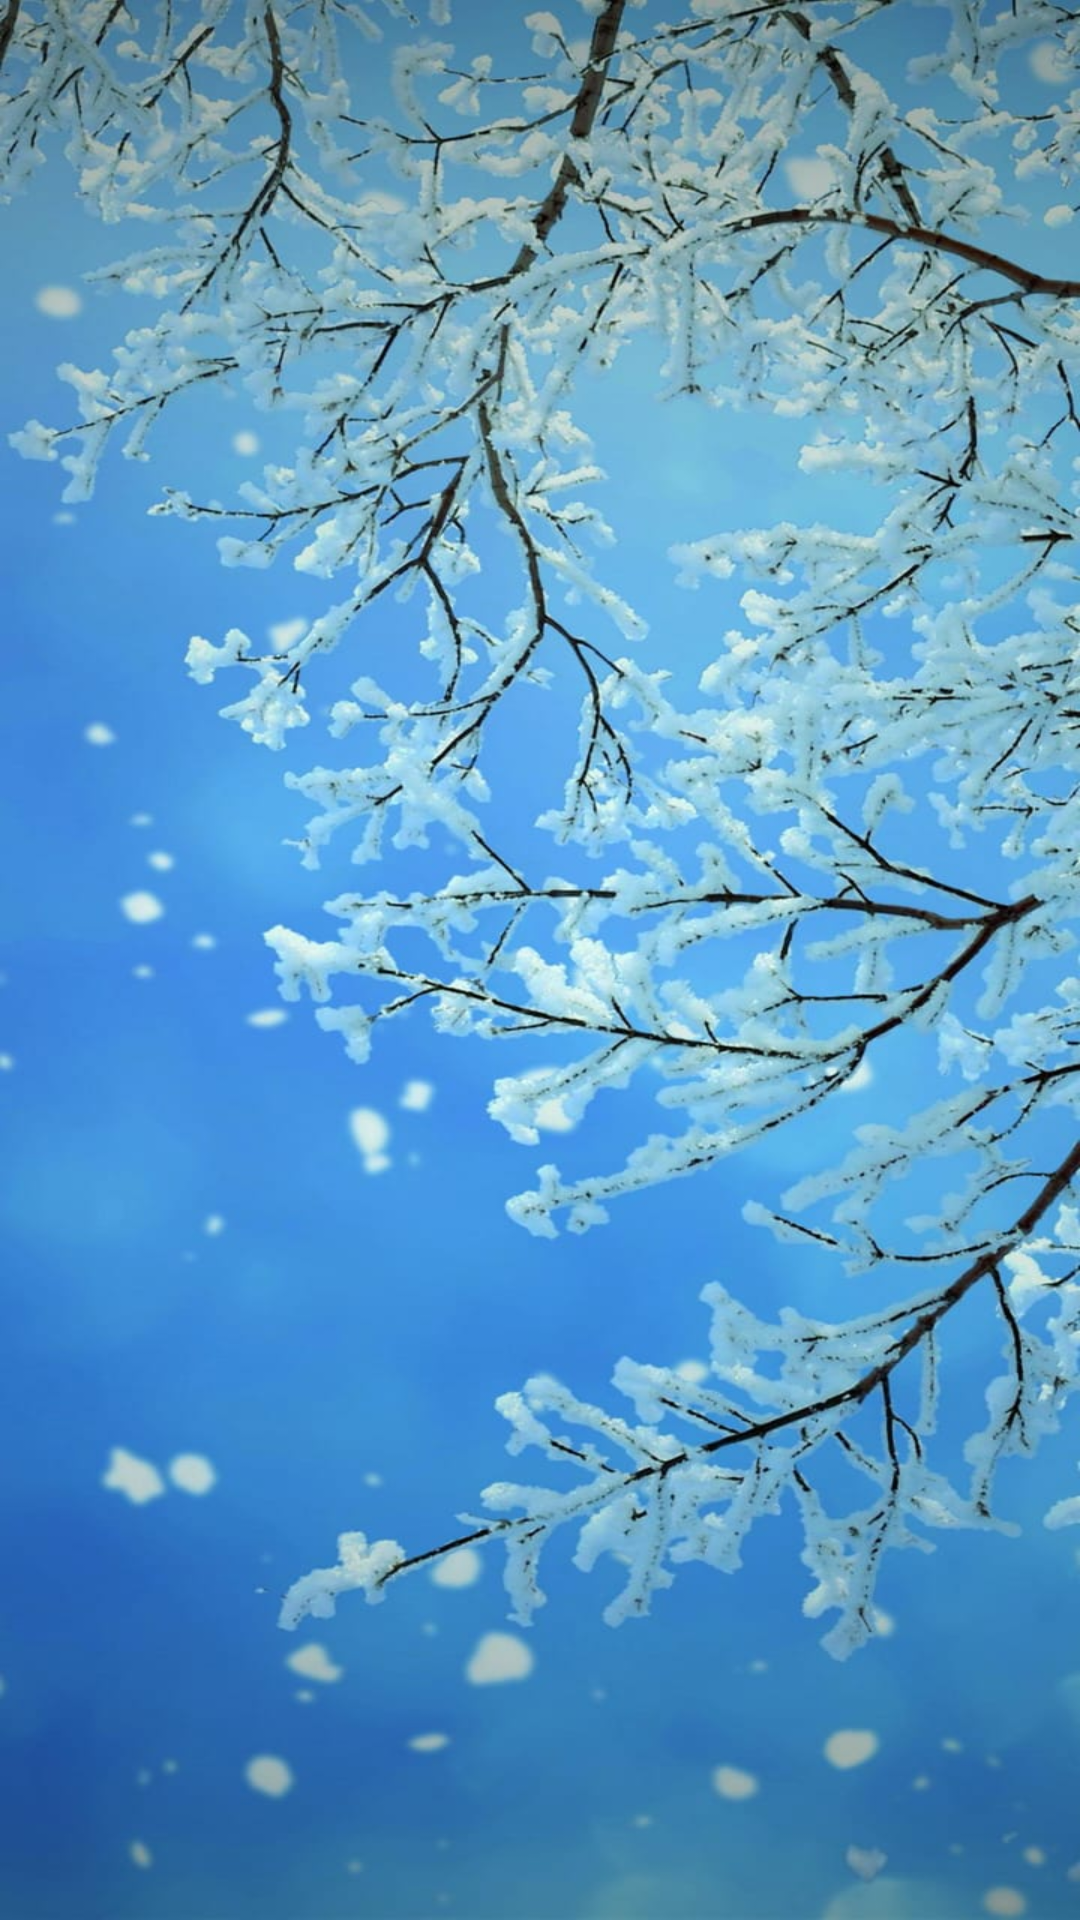

Here is an Android app screen rendered from its layout file. Give the layout XML and the strings, colors and styles it references.
<!-- AndroidManifest.xml: application theme Theme.AndroidApp -->
<!-- res/layout/hiver.xml -->
<?xml version="1.0" encoding="utf-8"?>
<androidx.constraintlayout.widget.ConstraintLayout xmlns:android="http://schemas.android.com/apk/res/android"
    xmlns:app="http://schemas.android.com/apk/res-auto"
    xmlns:tools="http://schemas.android.com/tools"
    android:layout_width="match_parent"
    android:layout_height="match_parent"
    android:background="@drawable/f"
    tools:context=".Hiver"/>
<!-- resources referenced by this layout -->
<resources>
  <!-- drawable f: jpeg bitmap (drawable, 141673 bytes) -->
  <style name="Theme.AndroidApp" parent="Theme.MaterialComponents.DayNight.DarkActionBar">
          
          <item name="colorPrimary">@color/black</item>
          <item name="colorPrimaryVariant">@color/black</item>
          <item name="colorOnPrimary">@color/white</item>
          
          <item name="colorSecondary">@color/teal_200</item>
          <item name="colorSecondaryVariant">@color/teal_700</item>
          <item name="colorOnSecondary">@color/black</item>
          
          <item name="android:statusBarColor" tools:targetApi="l">?attr/colorPrimaryVariant</item>
          
      </style>
  <color name="black">#FF000000</color>
  <color name="white">#FFFFFFFF</color>
  <color name="teal_200">#FF03DAC5</color>
  <color name="teal_700">#FF018786</color>
</resources>
